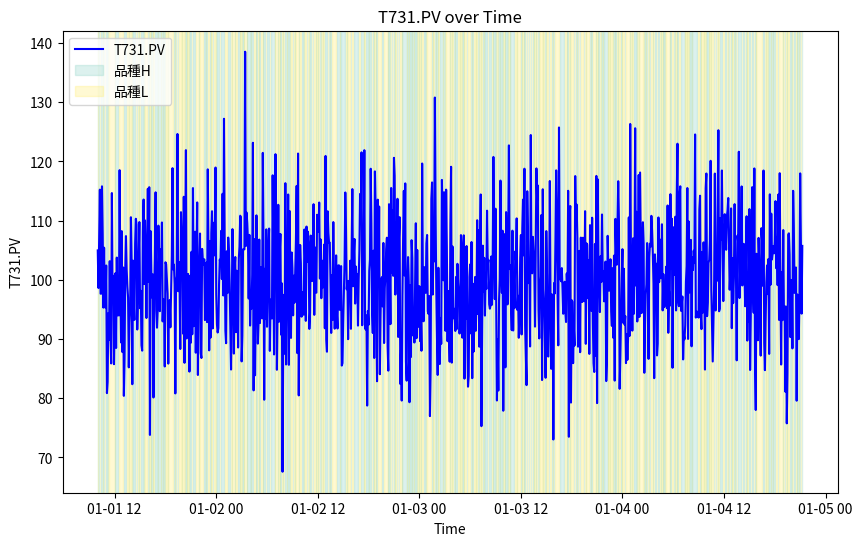
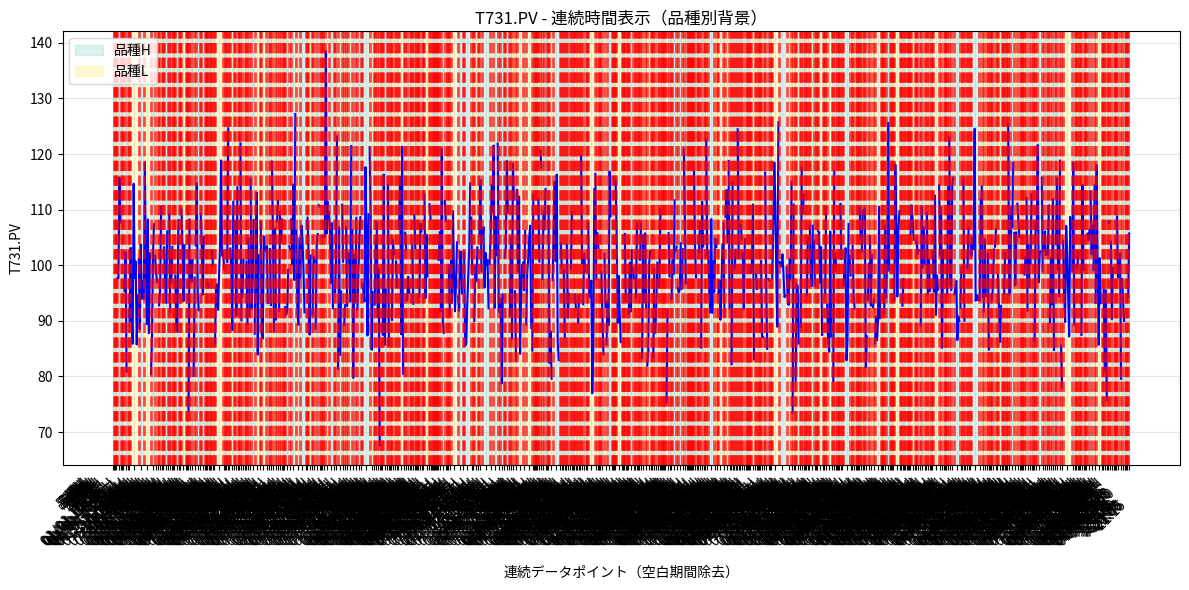
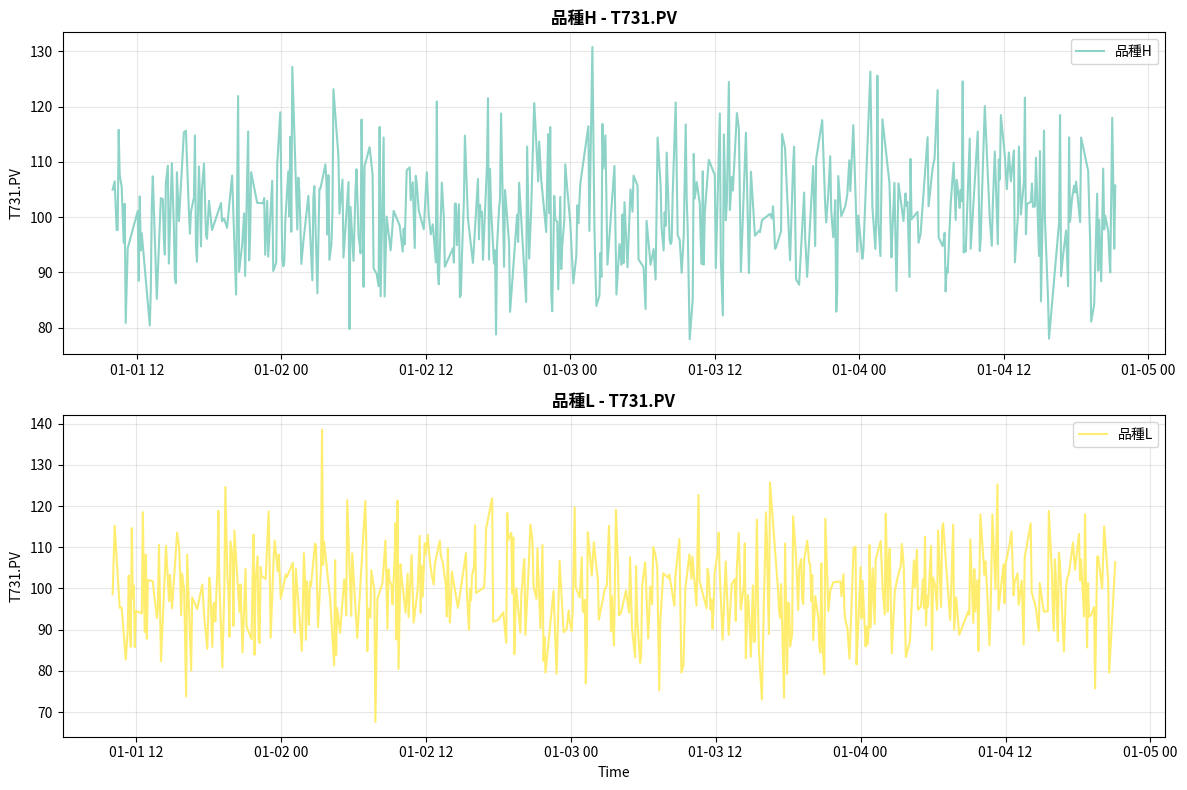
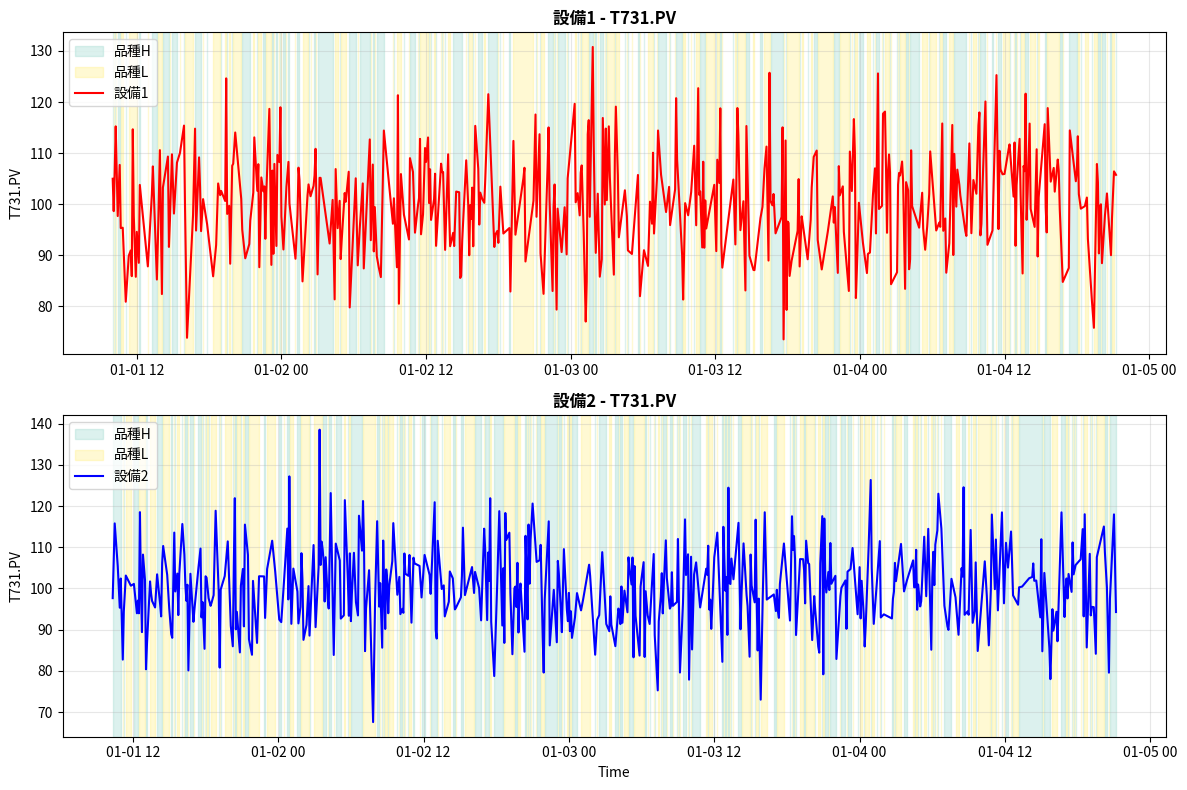
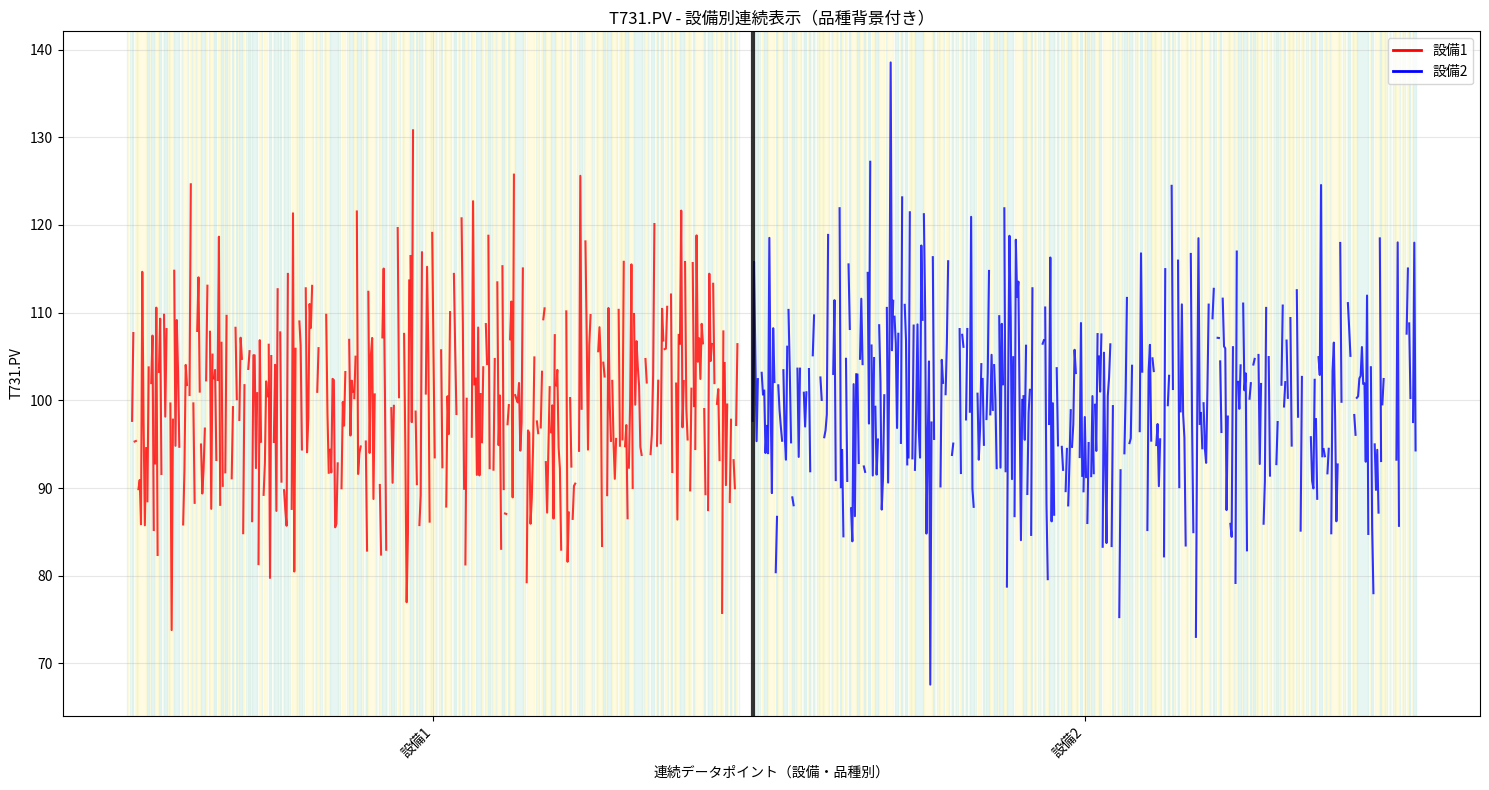

These charts were generated, in order, by the following Python code:
import pandas as pd
import matplotlib
import matplotlib.pyplot as plt
import seaborn as sns
import numpy as np

def main(df : pd.DataFrame, continuous=False) -> matplotlib.figure.Figure:
    """
    データフレームのデフォルトのプロットを作成します。

    Args:
        df: データフレーム
        continuous: Trueの場合、連続時間表示（空白期間除去）
        
    """ 
    df.index = pd.to_datetime(df.index)
    col = 'T731.PV'
    
    if continuous:
        return plot_continuous_time(df, col)
    else:
        return plot_normal_time(df, col)

def plot_normal_time(df: pd.DataFrame, col: str) -> matplotlib.figure.Figure:
    """通常の時間軸でプロット"""
    fig, ax = plt.subplots(figsize=(10, 6))
    ax.plot(df.index.to_pydatetime(), df[col], label=col, color='blue')

    unique_varieties = df['type'].unique()
    colors = plt.cm.Set3(np.linspace(0, 1, len(unique_varieties)))
    variety_colors_map = dict(zip(unique_varieties, colors))

    segments = []
    start_idx = 0
    for i in range(1, len(df)):
        if df['type'].iloc[i] != df['type'].iloc[i-1]:
            segments.append((df.index[start_idx], df.index[i-1], df['type'].iloc[i-1]))
            start_idx = i
    segments.append((df.index[start_idx], df.index[-1], df['type'].iloc[-1]))
    
    added_labels = set()
    for start, end, variety in segments:
        label = f'品種{variety}' if variety not in added_labels else None
        ax.axvspan(start.to_pydatetime(), end.to_pydatetime(), 
                  color=variety_colors_map[variety], alpha=0.3, label=label)
        added_labels.add(variety)
    
    ax.set_xlabel('Time')
    ax.set_ylabel(col)
    ax.set_title(f'{col} over Time')
    ax.legend()
    plt.show()
    
    return fig

def plot_continuous_time(df: pd.DataFrame, col: str) -> matplotlib.figure.Figure:
    """連続時間表示（空白期間除去）でプロット"""
    fig, ax = plt.subplots(figsize=(12, 6))
    
    # 品種の変化点を検出してセグメントに分割
    segments = []
    start_idx = 0
    
    for i in range(1, len(df)):
        if df['type'].iloc[i] != df['type'].iloc[i-1]:
            segments.append({
                'start_idx': start_idx,
                'end_idx': i-1,
                'variety': df['type'].iloc[i-1],
                'data': df.iloc[start_idx:i]
            })
            start_idx = i
    
    # 最後のセグメントを追加
    segments.append({
        'start_idx': start_idx,
        'end_idx': len(df)-1,
        'variety': df['type'].iloc[-1],
        'data': df.iloc[start_idx:]
    })
    
    # 色設定
    unique_varieties = df['type'].unique()
    colors = plt.cm.Set3(np.linspace(0, 1, len(unique_varieties)))
    variety_colors_map = dict(zip(unique_varieties, colors))
    
    # 連続位置でプロット
    current_pos = 0
    x_positions = []
    y_values = []
    segment_boundaries = []
    segment_labels = []
    added_labels = set()
    
    for i, segment in enumerate(segments):
        segment_data = segment['data']
        variety = segment['variety']
        
        # セグメントの開始位置を記録
        if current_pos > 0:
            segment_boundaries.append(current_pos)
        
        # このセグメントのX位置
        segment_x = list(range(current_pos, current_pos + len(segment_data)))
        
        # 背景色設定
        label = f'品種{variety}' if variety not in added_labels else None
        ax.axvspan(current_pos, current_pos + len(segment_data) - 1,
                  color=variety_colors_map[variety], alpha=0.3, label=label)
        added_labels.add(variety)
        
        # データプロット
        ax.plot(segment_x, segment_data[col], color='blue', linewidth=1.5)
        
        # セグメント境界に縦線
        if current_pos > 0:
            ax.axvline(current_pos, color='red', linestyle='--', alpha=0.7, linewidth=2)
        
        # セグメントラベル用の位置
        mid_pos = current_pos + len(segment_data) // 2
        segment_labels.append((mid_pos, variety, segment_data.index[0], segment_data.index[-1]))
        
        # X位置とY値を記録
        x_positions.extend(segment_x)
        y_values.extend(segment_data[col])
        
        current_pos += len(segment_data)
    
    # X軸のカスタムラベル設定
    tick_positions = []
    tick_labels = []
    
    for mid_pos, variety, start_time, end_time in segment_labels:
        tick_positions.append(mid_pos)
        tick_labels.append(f'品種{variety}\n{start_time.strftime("%m/%d %H:%M")}\n～{end_time.strftime("%H:%M")}')
    
    ax.set_xticks(tick_positions)
    ax.set_xticklabels(tick_labels, rotation=45, ha='right')
    ax.set_xlabel('連続データポイント（空白期間除去）')
    ax.set_ylabel(col)
    ax.set_title(f'{col} - 連続時間表示（品種別背景）')
    ax.legend()
    ax.grid(True, alpha=0.3)
    
    plt.tight_layout()
    plt.show()
    
    return fig

def plot_by_variety(df: pd.DataFrame, col: str) -> matplotlib.figure.Figure:
    """品種別にプロットを分割表示"""
    unique_varieties = sorted(df['type'].unique())
    n_varieties = len(unique_varieties)
    
    # サブプロット作成
    fig, axes = plt.subplots(n_varieties, 1, figsize=(12, 4 * n_varieties))
    if n_varieties == 1:
        axes = [axes]
    
    colors = plt.cm.Set3(np.linspace(0, 1, n_varieties))
    
    for i, variety in enumerate(unique_varieties):
        ax = axes[i]
        variety_data = df[df['type'] == variety]
        
        ax.plot(variety_data.index.to_pydatetime(), variety_data[col], 
               color=colors[i], linewidth=1.5, label=f'品種{variety}')
        
        ax.set_title(f'品種{variety} - {col}', fontsize=12, fontweight='bold')
        ax.set_ylabel(col)
        ax.legend()
        ax.grid(True, alpha=0.3)
        
        # 最後のサブプロットにのみX軸ラベル
        if i == n_varieties - 1:
            ax.set_xlabel('Time')
    
    plt.tight_layout()
    plt.show()
    
    return fig

def plot_by_equipment(df: pd.DataFrame, col: str, equipment_col: str = 'equipment') -> matplotlib.figure.Figure:
    """設備別にプロットを分割表示"""
    if equipment_col not in df.columns:
        print(f"警告: '{equipment_col}' 列が見つかりません。")
        return plot_normal_time(df, col)
    
    unique_equipment = sorted(df[equipment_col].unique())
    n_equipment = len(unique_equipment)
    
    # サブプロット作成
    fig, axes = plt.subplots(n_equipment, 1, figsize=(12, 4 * n_equipment))
    if n_equipment == 1:
        axes = [axes]
    
    colors = ['red', 'blue', 'green', 'orange', 'purple']
    
    for i, equipment in enumerate(unique_equipment):
        ax = axes[i]
        equipment_data = df[df[equipment_col] == equipment]
        
        # 品種別背景色も追加
        unique_varieties = equipment_data['type'].unique()
        variety_colors = plt.cm.Set3(np.linspace(0, 1, len(unique_varieties)))
        variety_colors_map = dict(zip(unique_varieties, variety_colors))
        
        # 背景塗り分け
        segments = []
        start_idx = 0
        for j in range(1, len(equipment_data)):
            if equipment_data['type'].iloc[j] != equipment_data['type'].iloc[j-1]:
                segments.append((equipment_data.index[start_idx], equipment_data.index[j-1], 
                               equipment_data['type'].iloc[j-1]))
                start_idx = j
        segments.append((equipment_data.index[start_idx], equipment_data.index[-1], 
                        equipment_data['type'].iloc[-1]))
        
        added_labels = set()
        for start, end, variety in segments:
            label = f'品種{variety}' if variety not in added_labels else None
            ax.axvspan(start.to_pydatetime(), end.to_pydatetime(),
                      color=variety_colors_map[variety], alpha=0.3, label=label)
            added_labels.add(variety)
        
        ax.plot(equipment_data.index.to_pydatetime(), equipment_data[col], 
               color=colors[i % len(colors)], linewidth=1.5, label=f'設備{equipment}')
        
        ax.set_title(f'設備{equipment} - {col}', fontsize=12, fontweight='bold')
        ax.set_ylabel(col)
        ax.legend()
        ax.grid(True, alpha=0.3)
        
        # 最後のサブプロットにのみX軸ラベル
        if i == n_equipment - 1:
            ax.set_xlabel('Time')
    
    plt.tight_layout()
    plt.show()
    
    return fig

def plot_equipment_continuous(df: pd.DataFrame, col: str, equipment_col: str = 'equipment') -> matplotlib.figure.Figure:
    """設備別連続時間表示"""
    if equipment_col not in df.columns:
        print(f"警告: '{equipment_col}' 列が見つかりません。")
        return plot_continuous_time(df, col)
    
    unique_equipment = sorted(df[equipment_col].unique())
    
    fig, ax = plt.subplots(figsize=(15, 8))
    
    colors = ['red', 'blue', 'green', 'orange', 'purple']
    current_global_pos = 0
    all_tick_positions = []
    all_tick_labels = []
    
    for eq_idx, equipment in enumerate(unique_equipment):
        equipment_data = df[df[equipment_col] == equipment].sort_index()
        
        if len(equipment_data) == 0:
            continue
        
        # 品種セグメント分割
        segments = []
        start_idx = 0
        
        for i in range(1, len(equipment_data)):
            if equipment_data['type'].iloc[i] != equipment_data['type'].iloc[i-1]:
                segments.append({
                    'start_idx': start_idx,
                    'end_idx': i-1,
                    'variety': equipment_data['type'].iloc[i-1],
                    'data': equipment_data.iloc[start_idx:i]
                })
                start_idx = i
        
        segments.append({
            'start_idx': start_idx,
            'end_idx': len(equipment_data)-1,
            'variety': equipment_data['type'].iloc[-1],
            'data': equipment_data.iloc[start_idx:]
        })
        
        # 品種色設定
        unique_varieties = equipment_data['type'].unique()
        variety_colors = plt.cm.Set3(np.linspace(0, 1, len(unique_varieties)))
        variety_colors_map = dict(zip(unique_varieties, variety_colors))
        
        equipment_start_pos = current_global_pos
        
        for segment in segments:
            segment_data = segment['data']
            variety = segment['variety']
            
            # セグメントのX位置
            segment_x = list(range(current_global_pos, current_global_pos + len(segment_data)))
            
            # 背景色
            ax.axvspan(current_global_pos, current_global_pos + len(segment_data) - 1,
                      color=variety_colors_map[variety], alpha=0.2)
            
            # データプロット
            ax.plot(segment_x, segment_data[col], 
                   color=colors[eq_idx % len(colors)], linewidth=1.5, alpha=0.8)
            
            current_global_pos += len(segment_data)
        
        # 設備境界に縦線
        if equipment_start_pos > 0:
            ax.axvline(equipment_start_pos, color='black', linestyle='-', alpha=0.8, linewidth=3)
        
        # 設備ラベル
        equipment_mid_pos = equipment_start_pos + (current_global_pos - equipment_start_pos) // 2
        all_tick_positions.append(equipment_mid_pos)
        all_tick_labels.append(f'設備{equipment}')
        
        # 小さなギャップを追加
        current_global_pos += 10
    
    ax.set_xticks(all_tick_positions)
    ax.set_xticklabels(all_tick_labels, rotation=45, ha='right')
    ax.set_xlabel('連続データポイント（設備・品種別）')
    ax.set_ylabel(col)
    ax.set_title(f'{col} - 設備別連続表示（品種背景付き）')
    ax.grid(True, alpha=0.3)
    
    # 凡例作成
    equipment_legend = [plt.Line2D([0], [0], color=colors[i % len(colors)], linewidth=2, 
                                  label=f'設備{eq}') for i, eq in enumerate(unique_equipment)]
    ax.legend(handles=equipment_legend, loc='upper right')
    
    plt.tight_layout()
    plt.show()
    
    return fig

# 使用例関数
def demo_all_plots(df: pd.DataFrame, col: str = 'T731.PV', equipment_col: str = 'equipment'):
    """全てのプロット機能のデモ"""
    print("🎨 全プロット機能デモ")
    print("=" * 50)
    
    print("1. 通常時間表示（品種背景）")
    plot_normal_time(df, col)
    
    print("2. 連続時間表示（品種背景）")
    plot_continuous_time(df, col)
    
    print("3. 品種別分割表示")
    plot_by_variety(df, col)
    
    if equipment_col in df.columns:
        print("4. 設備別分割表示（品種背景付き）")
        plot_by_equipment(df, col, equipment_col)
        
        print("5. 設備別連続時間表示")
        plot_equipment_continuous(df, col, equipment_col)
    else:
        print(f"設備列 '{equipment_col}' が見つからないため、設備別プロットをスキップ")
    
    print("🎉 デモ完了!")

if __name__ == "__main__":
    # テスト用のサンプルデータ作成
    import datetime
    
    dates = pd.date_range('2024-01-01 10:00', periods=1000, freq='5min')
    
    # サンプルデータ
    np.random.seed(42)
    sample_df = pd.DataFrame({
        'T731.PV': np.random.normal(100, 10, 1000),
        'type': np.random.choice(['H', 'L'], 1000),
        'equipment': np.random.choice([1, 2], 1000)
    }, index=dates)
    
    # デモ実行
    demo_all_plots(sample_df)